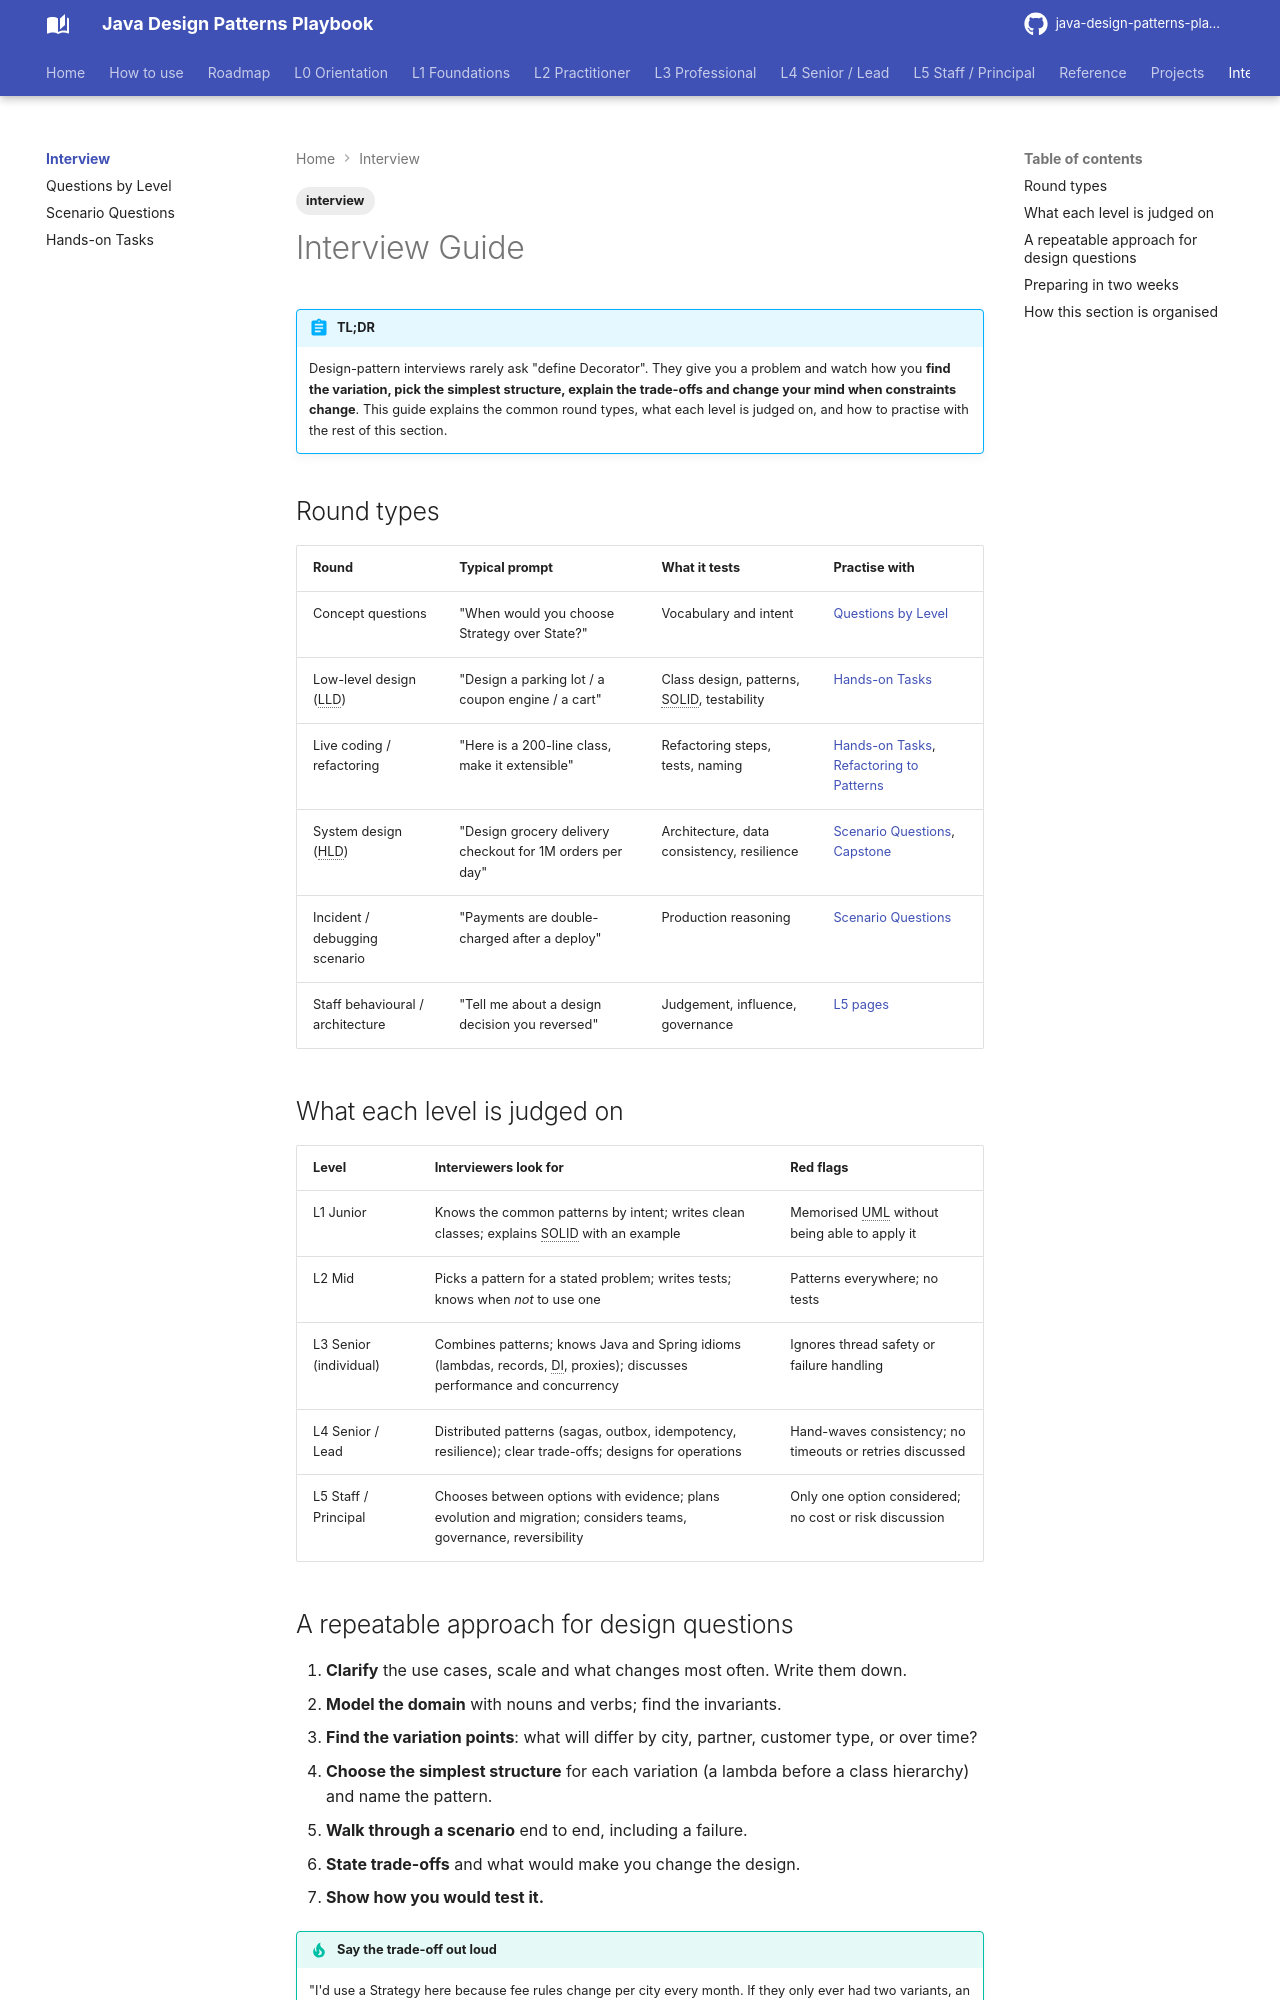

repository: khiruashish/java-design-pattern-mobile-app · page: interview/index.html · generator: mkdocs

---
tags: [interview]
---
# Interview Guide

!!! abstract "TL;DR"
    Design-pattern interviews rarely ask "define Decorator". They give you a problem and watch how you **find the variation, pick the simplest structure, explain the trade-offs and change your mind when constraints change**. This guide explains the common round types, what each level is judged on, and how to practise with the rest of this section.

## Round types

| Round | Typical prompt | What it tests | Practise with |
|-------|----------------|---------------|---------------|
| Concept questions | "When would you choose Strategy over State?" | Vocabulary and intent | [Questions by Level](questions-by-level.md) |
| Low-level design (LLD) | "Design a parking lot / a coupon engine / a cart" | Class design, patterns, SOLID, testability | [Hands-on Tasks](hands-on-tasks.md) |
| Live coding / refactoring | "Here is a 200-line class, make it extensible" | Refactoring steps, tests, naming | [Hands-on Tasks](hands-on-tasks.md), [Refactoring to Patterns](../l3-professional/refactoring-to-patterns.md) |
| System design (HLD) | "Design grocery delivery checkout for 1M orders per day" | Architecture, data consistency, resilience | [Scenario Questions](scenario-questions.md), [Capstone](../projects/capstone.md) |
| Incident / debugging scenario | "Payments are double-charged after a deploy" | Production reasoning | [Scenario Questions](scenario-questions.md) |
| Staff behavioural / architecture | "Tell me about a design decision you reversed" | Judgement, influence, governance | [L5 pages](../l5-staff-principal/index.md) |

## What each level is judged on

| Level | Interviewers look for | Red flags |
|-------|------------------------|-----------|
| L1 Junior | Knows the common patterns by intent; writes clean classes; explains SOLID with an example | Memorised UML without being able to apply it |
| L2 Mid | Picks a pattern for a stated problem; writes tests; knows when *not* to use one | Patterns everywhere; no tests |
| L3 Senior (individual) | Combines patterns; knows Java and Spring idioms (lambdas, records, DI, proxies); discusses performance and concurrency | Ignores thread safety or failure handling |
| L4 Senior / Lead | Distributed patterns (sagas, outbox, idempotency, resilience); clear trade-offs; designs for operations | Hand-waves consistency; no timeouts or retries discussed |
| L5 Staff / Principal | Chooses between options with evidence; plans evolution and migration; considers teams, governance, reversibility | Only one option considered; no cost or risk discussion |
